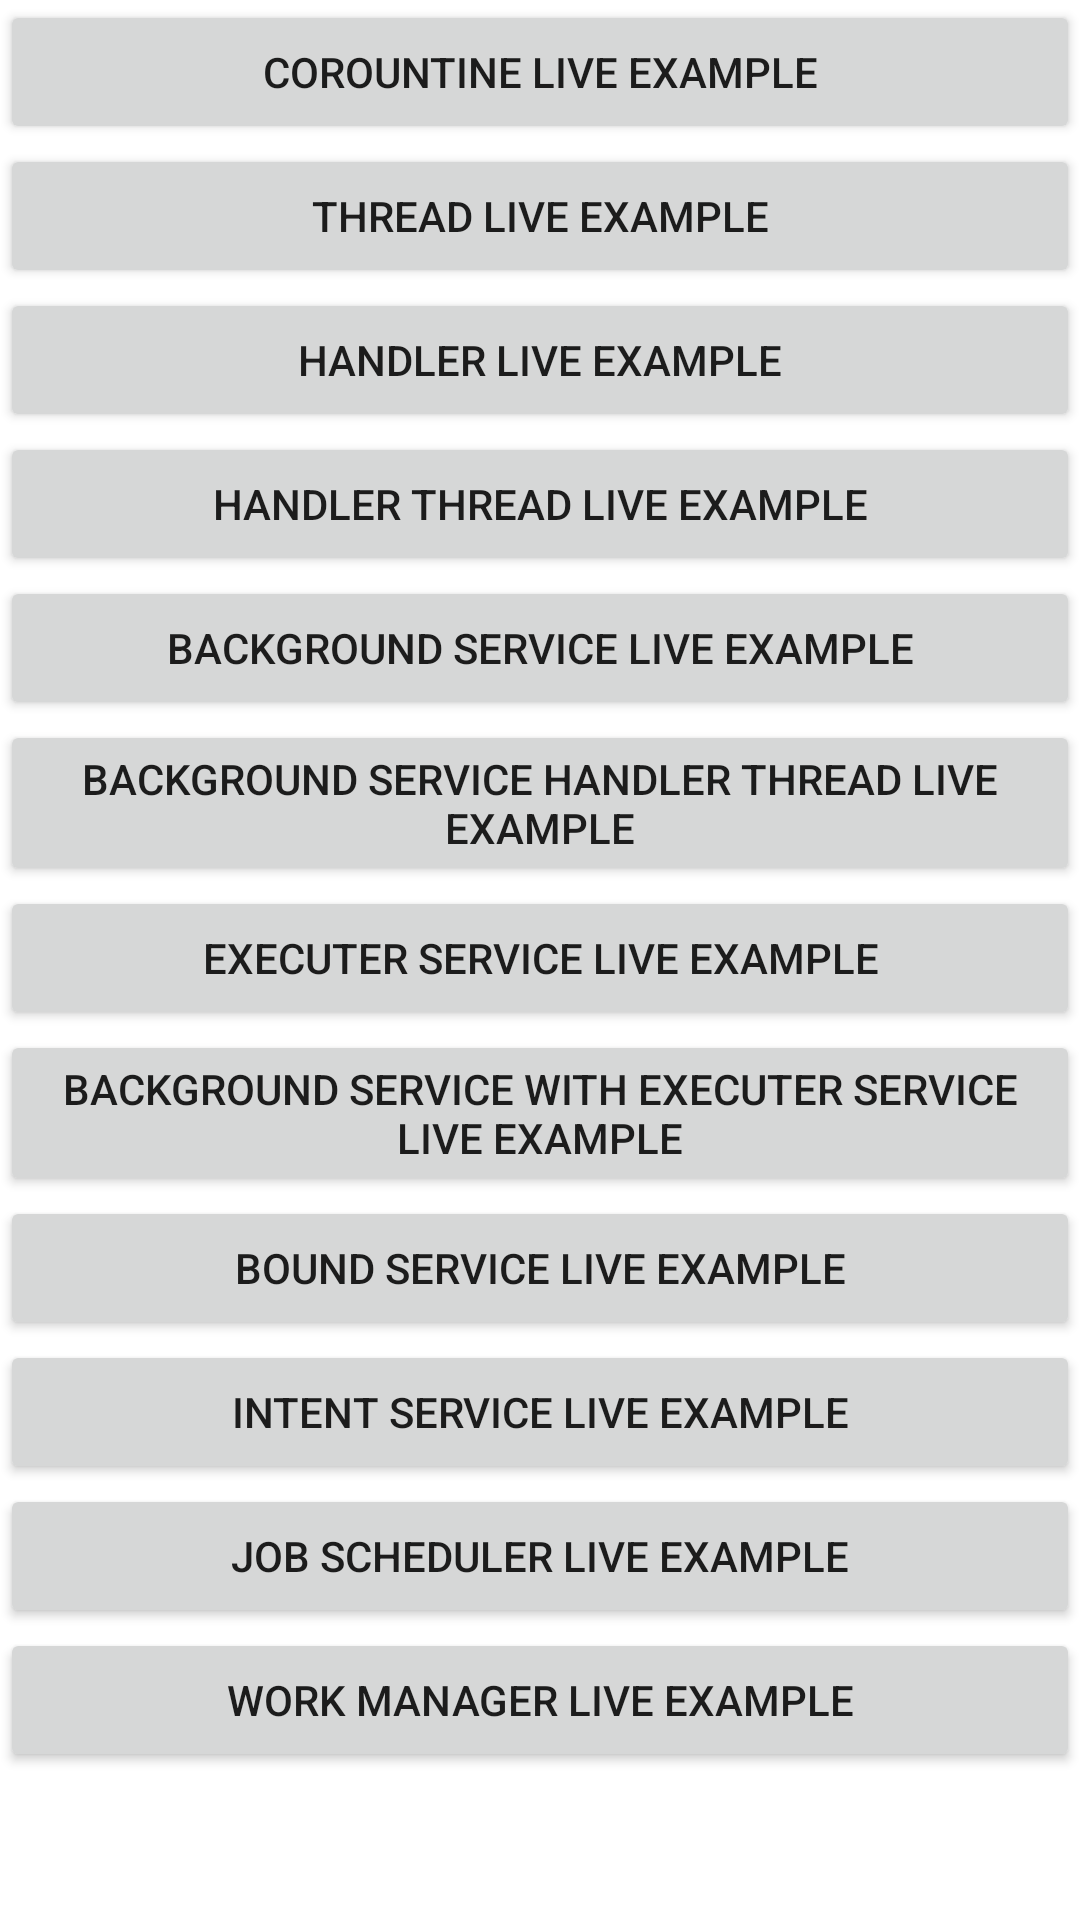

Write the Android layout XML for this screen, with the resource values it uses.
<!-- AndroidManifest.xml: application theme AppTheme -->
<!-- res/layout/activity_background.xml -->
<?xml version="1.0" encoding="utf-8"?>
<ScrollView
    android:layout_marginTop="30dp"
    xmlns:android="http://schemas.android.com/apk/res/android"
    xmlns:app="http://schemas.android.com/apk/res-auto"
    xmlns:tools="http://schemas.android.com/tools"
    android:layout_width="match_parent"
    android:layout_height="match_parent">

    <LinearLayout
        android:orientation="vertical"
        android:layout_width="match_parent"
        android:layout_height="wrap_content">

        <Button
            android:id="@+id/coroutine"
            android:text="Corountine Live Example"
            android:layout_width="match_parent"
            android:layout_height="wrap_content">
        </Button>
        <Button
            android:id="@+id/Thread"
            android:text="Thread Live Example"
            android:layout_width="match_parent"
            android:layout_height="wrap_content">
        </Button>
        <Button
            android:id="@+id/handler"
            android:text="Handler Live Example"
            android:layout_width="match_parent"
            android:layout_height="wrap_content">
        </Button>
        <Button
            android:id="@+id/handlerThread"
            android:text="Handler Thread Live Example"
            android:layout_width="match_parent"
            android:layout_height="wrap_content">
        </Button>
        <Button
            android:id="@+id/backgroundService"
            android:text="Background Service Live Example"
            android:layout_width="match_parent"
            android:layout_height="wrap_content">
        </Button>
        <Button
            android:id="@+id/backgroundServiceHandler"
            android:text="Background Service Handler Thread Live Example"
            android:layout_width="match_parent"
            android:layout_height="wrap_content">
        </Button>
        <Button
            android:id="@+id/executerService"
            android:text="Executer Service Live Example"
            android:layout_width="match_parent"
            android:layout_height="wrap_content">
        </Button>
        <Button
            android:id="@+id/backgroundExecuterService"
            android:text="Background Service With Executer Service Live Example"
            android:layout_width="match_parent"
            android:layout_height="wrap_content">
        </Button>
        <Button
            android:id="@+id/boundService"
            android:text="Bound Service Live Example"
            android:layout_width="match_parent"
            android:layout_height="wrap_content">
        </Button>
        <Button
            android:id="@+id/intentService"
            android:text="Intent Service Live Example"
            android:layout_width="match_parent"
            android:layout_height="wrap_content">
        </Button>
        <Button
            android:id="@+id/jobScheduler"
            android:text="Job Scheduler Live Example"
            android:layout_width="match_parent"
            android:layout_height="wrap_content">
        </Button>
        <Button
            android:id="@+id/workManager"
            android:text="Work Manager Live Example"
            android:layout_width="match_parent"
            android:layout_height="wrap_content">
        </Button>
    </LinearLayout>

</ScrollView>
<!-- resources referenced by this layout -->
<resources>
  <style name="AppTheme" parent="Theme.AppCompat.Light.NoActionBar">
          
          <item name="colorPrimary">@color/colorPrimary</item>
          <item name="colorPrimaryDark">@color/colorPrimaryDark</item>
          <item name="colorAccent">@color/colorAccent</item>
          <item name="android:windowBackground">@color/window_background</item>
          <item name="android:windowTranslucentStatus">true</item>
      </style>
  <color name="colorPrimary">#6200EE</color>
  <color name="colorPrimaryDark">#3700B3</color>
  <color name="colorAccent">#03DAC5</color>
  <color name="window_background">@android:color/white</color>
</resources>
